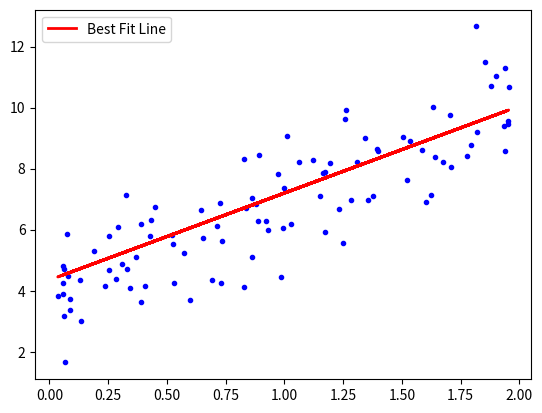

The script that saved this image:
# This program creates random data, finds a good line that fits the data by checking different line equations,
# and then shows the data points with the best line on a plot. It's not using gradient descent, just brute-force search.


import matplotlib.pyplot as plt
import numpy as np
X = 2 * np.random.rand(100, 1)
y = 4 + 3 * X + np.random.randn(100, 1)

def cost(a, b, X, y):
    ## Evaluate half MSE (Mean Squared Error)
    m = len(y)
    error = a + b * X - y
    J = np.sum(error ** 2) / (2 * m)
    return J

ainterval = np.arange(1, 10, 0.05)
binterval = np.arange(0.5, 5, 0.05)

best_a, best_b = None, None
min_cost = float("inf")

for atheta in ainterval:
    for btheta in binterval:
        cost_value = cost(atheta, btheta, X, y)
        if cost_value < min_cost:
            min_cost = cost_value
            best_a, best_b = atheta, btheta

print(f"Best theta0: {best_a}, Best theta1: {best_b}, Min Cost: {min_cost}")

plt.plot(X, y, "b.")  # Scatter plot of data
plt.plot(X, 4.35 + 2.85 * X, "r-", linewidth=2, label="Best Fit Line")
plt.legend()
plt.show()

#plt.plot(X,y, "b.")
#plt.axis([0,2,0,15])

#plt.plot()
#plt.show()

